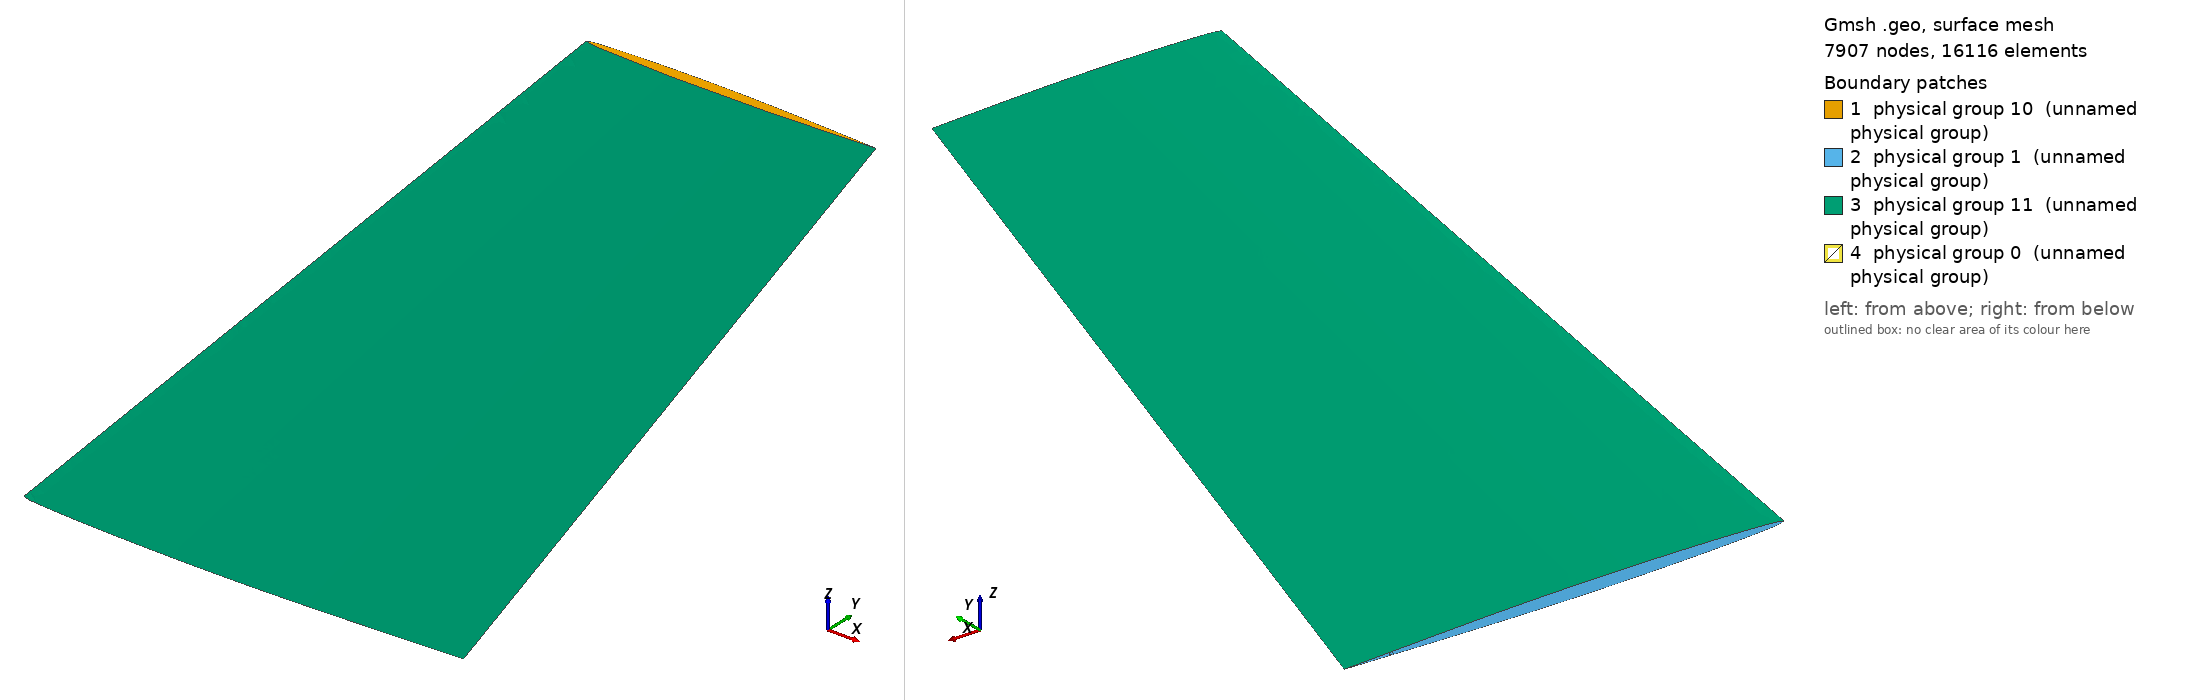

Gmsh geometry script, surface-meshed: 7907 nodes, 16116 surface elements. Boundary patches (legend numbers): 1 physical group 10 (unnamed physical group), 2 physical group 1 (unnamed physical group), 3 physical group 11 (unnamed physical group), 4 physical group 0 (unnamed physical group). Left view from above one corner, right view from below the opposite corner. Legend entries are the model's physical surfaces. The drawing asked Gmsh for element sizes between 1% and 20% of the model's largest extent; the script's own settings can give other sizes.

=== AGARD_v2.geo (drawn) ===
Mesh.MshFileVersion = 2;
lc = 0.0099; // 0.028 Changing this creates corser / finer mesh DO NOT USE "Refine by splitting"

Mesh.CharacteristicLengthMin = 0.0002;
Mesh.CharacteristicLengthMax = 0.01;

Point(1) = {0.000000, 0.000000, 0.000000, lc};
Point(2) = {0.000140, 0.000391, 0.000000, lc};
Point(3) = {0.000279, 0.000547, 0.000000, lc};
Point(4) = {0.000558, 0.000781, 0.000000, lc};
Point(5) = {0.001395, 0.001261, 0.000000, lc};
Point(6) = {0.002790, 0.001752, 0.000000, lc};
Point(7) = {0.004185, 0.002126, 0.000000, lc};
Point(8) = {0.005580, 0.002438, 0.000000, lc};
Point(9) = {0.006975, 0.002706, 0.000000, lc};
Point(10) = {0.009765, 0.003158, 0.000000, lc};
Point(11) = {0.013950, 0.003677, 0.000000, lc};
Point(12) = {0.020925, 0.004336, 0.000000, lc};
Point(13) = {0.027900, 0.004905, 0.000000, lc};
Point(14) = {0.041850, 0.005920, 0.000000, lc};
Point(15) = {0.055800, 0.006780, 0.000000, lc};
Point(16) = {0.083700, 0.008169, 0.000000, lc};
Point(17) = {0.111600, 0.009235, 0.000000, lc};
Point(18) = {0.139500, 0.010033, 0.000000, lc};
Point(19) = {0.167400, 0.010602, 0.000000, lc};
Point(20) = {0.195300, 0.010976, 0.000000, lc};
Point(21) = {0.223200, 0.011160, 0.000000, lc};
Point(22) = {0.251100, 0.011149, 0.000000, lc};
Point(23) = {0.279000, 0.010920, 0.000000, lc};
Point(24) = {0.306900, 0.010463, 0.000000, lc};
Point(25) = {0.334800, 0.009787, 0.000000, lc};
Point(26) = {0.362700, 0.008911, 0.000000, lc};
Point(27) = {0.390600, 0.007868, 0.000000, lc};
Point(28) = {0.418500, 0.006696, 0.000000, lc};
Point(29) = {0.446400, 0.005424, 0.000000, lc};
Point(30) = {0.474300, 0.004101, 0.000000, lc};
// --------------------------------------------- //
Point(31) = {0.502200, 0.002757, 0.000000, lc};
Point(32) = {0.530100, 0.001395, 0.000000, lc};
Point(33) = {0.535680, 0.001116, 0.000000, lc};
Point(34) = {0.541260, 0.000837, 0.000000, lc};
Point(35) = {0.546840, 0.000558, 0.000000, lc};
Point(36) = {0.552420, 0.000279, 0.000000, lc};
Point(37) = {0.558700, 0.000000, 0.000000, lc};
Point(38) = {0.552420, -0.000279, 0.000000, lc};
Point(39) = {0.546840, -0.000558, 0.000000, lc};
Point(40) = {0.541260, -0.000837, 0.000000, lc};
Point(41) = {0.535680, -0.001116, 0.000000, lc};
Point(42) = {0.530100, -0.001395, 0.000000, lc};
Point(43) = {0.502200, -0.002757, 0.000000, lc};
// --------------------------------------------- //
Point(44) = {0.474300, -0.004101, 0.000000, lc};
Point(45) = {0.446400, -0.005424, 0.000000, lc};
Point(46) = {0.418500, -0.006696, 0.000000, lc};
Point(47) = {0.390600, -0.007868, 0.000000, lc};
Point(48) = {0.362700, -0.008911, 0.000000, lc};
Point(49) = {0.334800, -0.009787, 0.000000, lc};
Point(50) = {0.306900, -0.010463, 0.000000, lc};
Point(51) = {0.279000, -0.010920, 0.000000, lc};
Point(52) = {0.251100, -0.011149, 0.000000, lc};
Point(53) = {0.223200, -0.011160, 0.000000, lc};
Point(54) = {0.195300, -0.010976, 0.000000, lc};
Point(55) = {0.167400, -0.010602, 0.000000, lc};
Point(56) = {0.139500, -0.010033, 0.000000, lc};
Point(57) = {0.111600, -0.009235, 0.000000, lc};
Point(58) = {0.083700, -0.008169, 0.000000, lc};
Point(59) = {0.055800, -0.006780, 0.000000, lc};
Point(60) = {0.041850, -0.005920, 0.000000, lc};
Point(61) = {0.027900, -0.004905, 0.000000, lc};
Point(62) = {0.020925, -0.004336, 0.000000, lc};
Point(63) = {0.013950, -0.003677, 0.000000, lc};
Point(64) = {0.009765, -0.003158, 0.000000, lc};
Point(65) = {0.006975, -0.002706, 0.000000, lc};
Point(66) = {0.005580, -0.002438, 0.000000, lc};
Point(67) = {0.004185, -0.002126, 0.000000, lc};
Point(68) = {0.002790, -0.001752, 0.000000, lc};
Point(69) = {0.001395, -0.001261, 0.000000, lc};
Point(70) = {0.000558, -0.000781, 0.000000, lc};
Point(71) = {0.000279, -0.000547, 0.000000, lc};
Point(72) = {0.000140, -0.000391, 0.000000, lc};
Point(73) = {0.714570, 0.000000, 0.762000, lc};
Point(74) = {0.714662, 0.000258, 0.762000, lc};
Point(75) = {0.714754, 0.000361, 0.762000, lc};
Point(76) = {0.714938, 0.000516, 0.762000, lc};
Point(77) = {0.715491, 0.000832, 0.762000, lc};
Point(78) = {0.716411, 0.001156, 0.762000, lc};
Point(79) = {0.717332, 0.001403, 0.762000, lc};
Point(80) = {0.718253, 0.001609, 0.762000, lc};
Point(81) = {0.719173, 0.001786, 0.762000, lc};
Point(82) = {0.721015, 0.002084, 0.762000, lc};
Point(83) = {0.723777, 0.002427, 0.762000, lc};
Point(84) = {0.728380, 0.002862, 0.762000, lc};
Point(85) = {0.732984, 0.003237, 0.762000, lc};
Point(86) = {0.742191, 0.003907, 0.762000, lc};
Point(87) = {0.751398, 0.004475, 0.762000, lc};
Point(88) = {0.769812, 0.005392, 0.762000, lc};
Point(89) = {0.788226, 0.006095, 0.762000, lc};
Point(90) = {0.806640, 0.006622, 0.762000, lc};
Point(91) = {0.825054, 0.006997, 0.762000, lc};
Point(92) = {0.843468, 0.007244, 0.762000, lc};
Point(93) = {0.861882, 0.007366, 0.762000, lc};
Point(94) = {0.880296, 0.007358, 0.762000, lc};
Point(95) = {0.898710, 0.007207, 0.762000, lc};
Point(96) = {0.917124, 0.006905, 0.762000, lc};
Point(97) = {0.935538, 0.006460, 0.762000, lc};
Point(98) = {0.953952, 0.005881, 0.762000, lc};
Point(99) = {0.972366, 0.005193, 0.762000, lc};
Point(100) = {0.990780, 0.004419, 0.762000, lc};
Point(101) = {1.009194, 0.003580, 0.762000, lc};
Point(102) = {1.027608, 0.002707, 0.762000, lc};
// --------------------------------------------- //
Point(103) = {1.046022, 0.001819, 0.762000, lc};
Point(104) = {1.064436, 0.000921, 0.762000, lc};
Point(105) = {1.068119, 0.000737, 0.762000, lc};
Point(106) = {1.071802, 0.000552, 0.762000, lc};
Point(107) = {1.075484, 0.000368, 0.762000, lc};
Point(108) = {1.079167, 0.000184, 0.762000, lc};
Point(109) = {1.082850, 0.000000, 0.762000, lc};
Point(110) = {1.079167, -0.000184, 0.762000, lc};
Point(111) = {1.075484, -0.000368, 0.762000, lc};
Point(112) = {1.071802, -0.000552, 0.762000, lc};
Point(113) = {1.068119, -0.000737, 0.762000, lc};
Point(114) = {1.064436, -0.000921, 0.762000, lc};
Point(115) = {1.046022, -0.001819, 0.762000, lc};
// --------------------------------------------- //
Point(116) = {1.027608, -0.002707, 0.762000, lc};
Point(117) = {1.009194, -0.003580, 0.762000, lc};
Point(118) = {0.990780, -0.004419, 0.762000, lc};
Point(119) = {0.972366, -0.005193, 0.762000, lc};
Point(120) = {0.953952, -0.005881, 0.762000, lc};
Point(121) = {0.935538, -0.006460, 0.762000, lc};
Point(122) = {0.917124, -0.006905, 0.762000, lc};
Point(123) = {0.898710, -0.007207, 0.762000, lc};
Point(124) = {0.880296, -0.007358, 0.762000, lc};
Point(125) = {0.861882, -0.007366, 0.762000, lc};
Point(126) = {0.843468, -0.007244, 0.762000, lc};
Point(127) = {0.825054, -0.006997, 0.762000, lc};
Point(128) = {0.806640, -0.006622, 0.762000, lc};
Point(129) = {0.788226, -0.006095, 0.762000, lc};
Point(130) = {0.769812, -0.005392, 0.762000, lc};
Point(131) = {0.751398, -0.004475, 0.762000, lc};
Point(132) = {0.742191, -0.003907, 0.762000, lc};
Point(133) = {0.732984, -0.003237, 0.762000, lc};
Point(134) = {0.728380, -0.002862, 0.762000, lc};
Point(135) = {0.723777, -0.002427, 0.762000, lc};
Point(136) = {0.721015, -0.002084, 0.762000, lc};
Point(137) = {0.719173, -0.001786, 0.762000, lc};
Point(138) = {0.718253, -0.001609, 0.762000, lc};
Point(139) = {0.717332, -0.001403, 0.762000, lc};
Point(140) = {0.716411, -0.001156, 0.762000, lc};
Point(141) = {0.715491, -0.000832, 0.762000, lc};
Point(142) = {0.714938, -0.000516, 0.762000, lc};
Point(143) = {0.714754, -0.000361, 0.762000, lc};
Point(144) = {0.714662, -0.000258, 0.762000, lc};

// ----------------------------------------------------------- //
P = 1;
A = 14 - P;
B = 60 + P;
C = 132 + P;
D = 86 - P;

Spline(1000) = {1:A};
Spline(1070) = {B:72, 1};

Spline(2000) = {73:D};
Spline(2070) = {C:144, 73};

Line(8000) = {D, C};
Line(8001) = {A, B};

Line(3000) = {A, D};
Line(3001) = {1, 73};
Line(3002) = {B, C};

Line Loop(4000) = {2000, 8000, 2070};
Surface(5000) = {4000};

Line Loop(4001) = {1000, 8001, 1070};
Surface(5001) = {-4001};

Line Loop(4002) = {1000, 3000, -2000, -3001};
Surface(5002) = {-4002};

Line Loop(4003) = {1070, 3001, -2070, -3002};
Surface(5003) = {-4003};

Line Loop(4004) = {-8001, 3000, 8000, -3002}; //BACK WALL (INSIDE)
Surface(5004) = {4004};

Surface Loop(10000) = {5000:5004};
Volume(11000) = {10000};
// ----------------------------------------------------------- //
Q = 6;
AA = 25 - Q;
BB = 49 + Q;
CC = 121 + Q;
DD = 97 - Q;

Spline(1001) = {A:AA};
Spline(1071) = {BB:B};

Spline(2001) = {D:DD};
Spline(2071) = {CC, C};

Line(8010) = {DD, CC};
Line(8011) = {AA, BB};

Line(3010) = {AA, DD};
Line(3012) = {BB, CC};

Line Loop(4010) = {2001, 8010, 2071, -8000};
Surface(5010) = {-4010};

Line Loop(4011) = {1001, 8011, 1071, -8001};
Surface(5011) = {4011};

Line Loop(4012) = {1001, 3010, -2001, -3000};
Surface(5012) = {-4012};

Line Loop(4013) = {-1071, 3012, 2071, -3002};
Surface(5013) = {4013};

Line Loop(4014) = {8010, -3012, -8011, 3010}; //BACK WALL (INSIDE)
Surface(5014) = {4014};

Surface Loop(10100) = {-5004, 5010:5014};
Volume(11100) = {10100};
// ----------------------------------------------------------- //
R = -7;
AAA = AA - R;
BBB = BB + R;
CCC = CC + R;
DDD = DD - R;

Spline(1101) = {AA:AAA};
Spline(1171) = {BBB:BB};

Spline(2201) = {DD:DDD};
Spline(2271) = {CCC, CC};

Line(8810) = {DDD, CCC};
Line(8811) = {AAA, BBB};

Line(3310) = {AAA, DDD};
Line(3312) = {BBB, CCC};

Line Loop(4410) = {2201, 8810, 2271, -8010};
Surface(5510) = {-4410};

Line Loop(4411) = {1101, 8811, 1171, -8011};
Surface(5511) = {4411};

Line Loop(4412) = {1101, 3310, -2201, -3010};
Surface(5512) = {-4412};

Line Loop(4413) = {-1171, 3312, 2271, -3012};
Surface(5513) = {4413};

Line Loop(4414) = {8810, -3312, -8811, 3310}; //BACK WALL (INSIDE)
Surface(5514) = {4414};

Surface Loop(10110) = {-5014, 5510:5514};
Volume(11110) = {10110};
// ----------------------------------------------------------- //
AAAA = 37;
BBBB = AAAA;
CCCC = 109;
DDDD = CCCC;

Spline(1002) = {AAA:AAAA};
Spline(1072) = {BBBB:BBB};

Spline(2002) = {DDD:DDDD};
Spline(2072) = {CCCC, CCC};

Line(3013) = {37, 109};

Line Loop(4020) = {-3310, 1002, 3013, -2002};
Surface(5020) = {-4020};

Line Loop(4021) = {-3312, -1072, 3013, 2072};
Surface(5021) = {4021};

Line Loop(4022) = {1002, 1072, -8811};
Surface(5022) = {4022};

Line Loop(4023) = {2002, 2072, -8810};
Surface(5023) = {-4023};

Surface Loop(10200) = {-5514, 5020:5023};
Volume(11200) = {10200};
// ----------------------------------------------------------- //
Physical Volume(140) = {11000, 11100, 11110, 11200};

Physical Surface(0) = {5004, 5014, 5514}; 	  	  // Inside Wall
Physical Surface(1) = {5001, 5011, 5022, 5511};             // Dirichlet BC – Root profile (fixed)
Physical Surface(10) = {5000, 5010, 5023, 5510};            // Neumann BC – Tip profile (load)
Physical Surface(11) = {5002:5003, 5012:5013, 5020:5021, 5512:5513}; 	  // Neumann BC – all vertical side surfaces

Mesh.Optimize = 1;
Mesh.OptimizeNetgen = 1;
Mesh.OptimizeThreshold = 0.2;
Mesh.Algorithm3D = 10;
